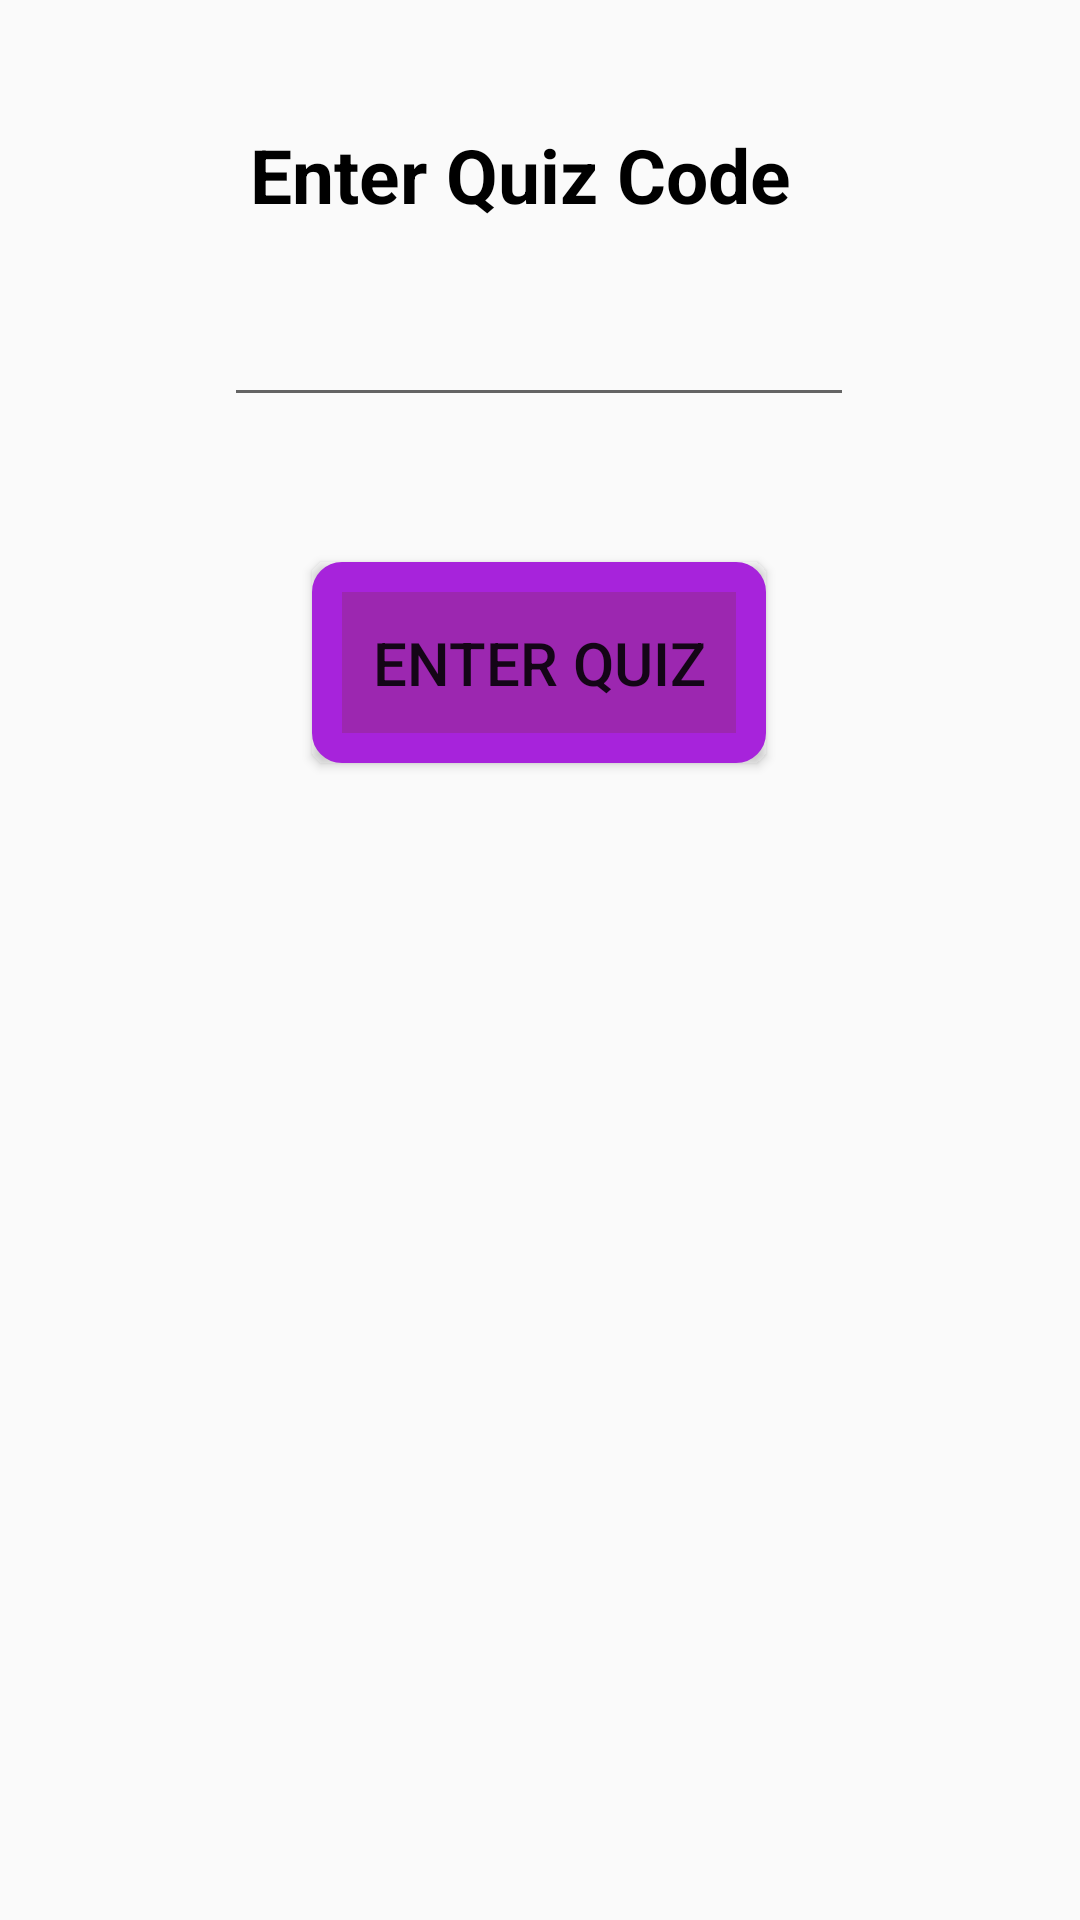

Layout XML and referenced resources for this Android screen:
<!-- AndroidManifest.xml: application theme Theme.Design.Light.NoActionBar -->
<!-- res/layout/activity_enter_code.xml -->
<?xml version="1.0" encoding="utf-8"?>
<androidx.constraintlayout.widget.ConstraintLayout xmlns:android="http://schemas.android.com/apk/res/android"
    xmlns:app="http://schemas.android.com/apk/res-auto"
    xmlns:tools="http://schemas.android.com/tools"
    android:layout_width="match_parent"
    android:layout_height="match_parent"
    tools:context=".enter_code">

    <EditText
        android:id="@+id/editCode"
        android:layout_width="wrap_content"
        android:layout_height="wrap_content"
        android:ems="10"
        android:inputType="text"
        app:layout_constraintBottom_toBottomOf="parent"
        app:layout_constraintEnd_toEndOf="parent"
        app:layout_constraintHorizontal_bias="0.497"
        app:layout_constraintStart_toStartOf="parent"
        app:layout_constraintTop_toTopOf="parent"
        app:layout_constraintVertical_bias="0.163" />

    <TextView
        android:id="@+id/textView5"
        android:layout_width="wrap_content"
        android:layout_height="wrap_content"
        android:text="@string/enter_quiz_code"
        android:textColor="@color/black"
        android:textSize="25sp"
        android:textStyle="bold"
        app:layout_constraintBottom_toBottomOf="parent"
        app:layout_constraintEnd_toEndOf="parent"
        app:layout_constraintHorizontal_bias="0.464"
        app:layout_constraintStart_toStartOf="parent"
        app:layout_constraintTop_toTopOf="parent"
        app:layout_constraintVertical_bias="0.068" />

    <Button
        android:id="@+id/enterQuiz"
        android:layout_width="wrap_content"
        android:layout_height="wrap_content"
        android:text="@string/enter_quiz"
        android:padding="20dp"
        android:textSize="20sp"
        android:background="@drawable/share_btn"
        app:layout_constraintBottom_toBottomOf="parent"
        app:layout_constraintEnd_toEndOf="parent"
        app:layout_constraintHorizontal_bias="0.498"
        app:layout_constraintStart_toStartOf="parent"
        app:layout_constraintTop_toTopOf="parent"
        app:layout_constraintVertical_bias="0.327" />
</androidx.constraintlayout.widget.ConstraintLayout>
<!-- resources referenced by this layout -->
<resources>
  <color name="black">#FF000000</color>
  <!-- drawable share_btn (drawable) -->
  <?xml version="1.0" encoding="utf-8"?>
  <selector xmlns:android="http://schemas.android.com/apk/res/android">
  <item>
      <shape android:shape="rectangle">
          <corners android:radius="5dp"/>
          <solid android:color="@color/purple"/>
          <stroke android:color="@color/purplish" android:width="10dp"/>
      </shape>
  </item>
  </selector>
  <string name="enter_quiz">Enter Quiz</string>
  <string name="enter_quiz_code">Enter Quiz Code</string>
  <color name="purple">#9C27B0</color>
  <color name="purplish">#A723DB</color>
</resources>
